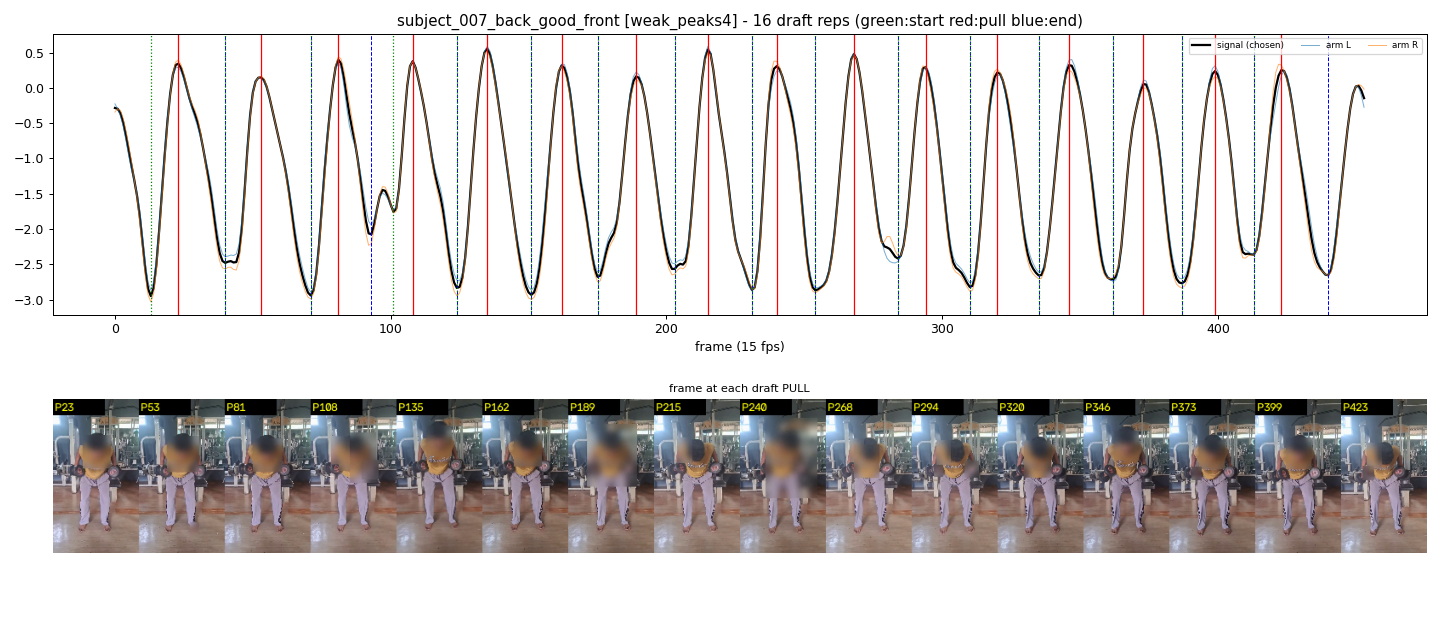

Values plotted in this chart, from the file beside it:
start_frame, pull_frame, end_frame
13, 23, 40
40, 53, 71
71, 81, 93
101, 108, 124
124, 135, 151
151, 162, 175
175, 189, 203
203, 215, 231
231, 240, 254
254, 268, 284
284, 294, 310
310, 320, 335
335, 346, 362
362, 373, 387
387, 399, 413
413, 423, 440
